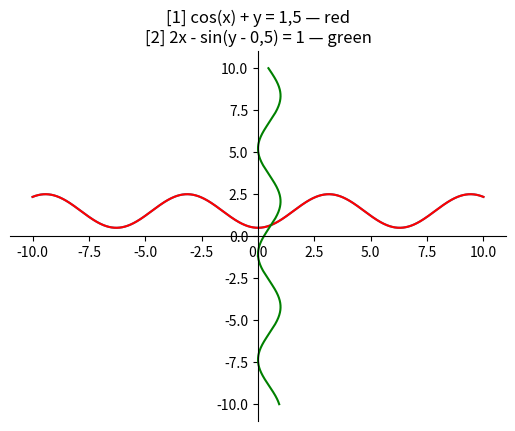

Reproduce this figure in Python.
import matplotlib.pyplot as plt
import numpy as np

x = np.linspace(-10,10,1000)

y = 1.5 - np.cos(x)
z =  (1 + np.sin(x - 0.5))/2

fig = plt.figure()
ax = fig.add_subplot(1, 1, 1)
ax.set_title('[1] cos(x) + y = 1,5 — red\n[2] 2x - sin(y - 0,5) = 1 — green')
ax.plot(x, y)
ax.spines.left.set_position('zero')
ax.spines.right.set_color('none')
ax.spines.bottom.set_position('zero')
ax.spines.top.set_color('none')
ax.xaxis.set_ticks_position('bottom')
ax.yaxis.set_ticks_position('left')

plt.plot(x,y, 'r')
plt.plot(z,x, 'g')

plt.show()